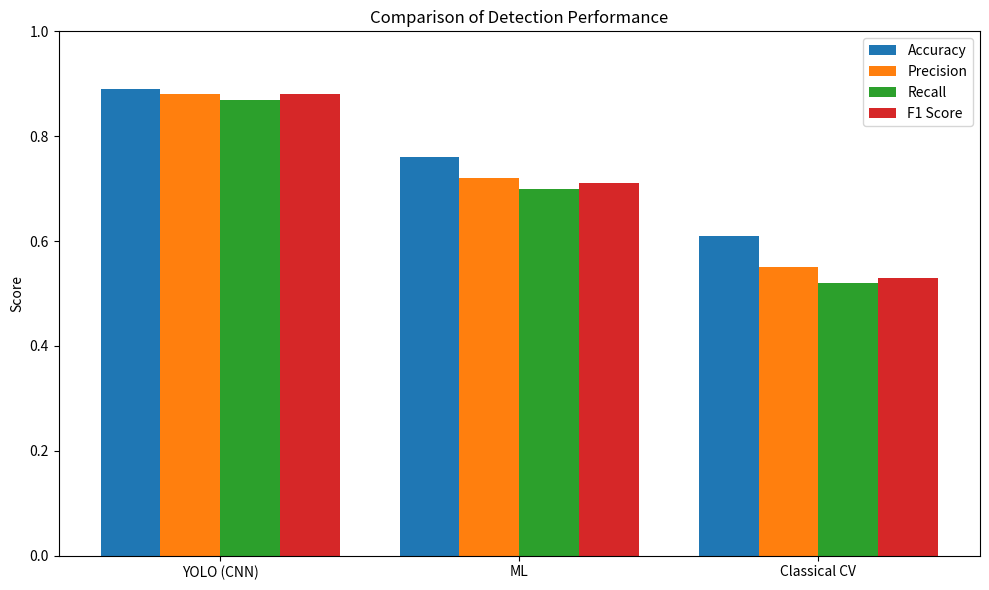
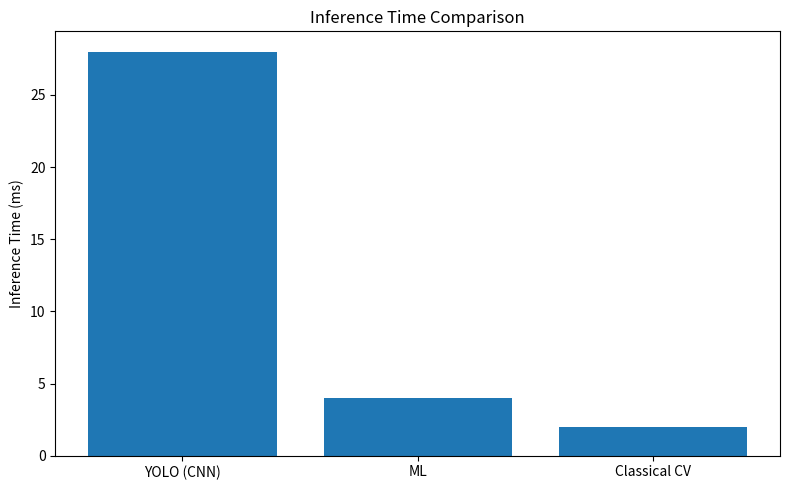
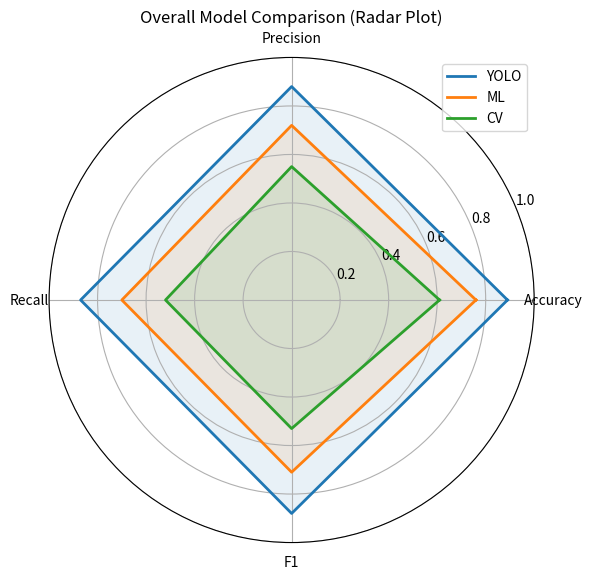

These charts were generated, in order, by the following Python code:
import matplotlib.pyplot as plt
import numpy as np

# ==========================================
# 🔧 REPLACE WITH YOUR REAL RESULTS
# ==========================================

YOLO = {
    "accuracy": 0.89,
    "precision": 0.88,
    "recall": 0.87,
    "f1": 0.88,
    "time_ms": 28
}

ML = {
    "accuracy": 0.76,
    "precision": 0.72,
    "recall": 0.70,
    "f1": 0.71,
    "time_ms": 4
}

CV = {
    "accuracy": 0.61,
    "precision": 0.55,
    "recall": 0.52,
    "f1": 0.53,
    "time_ms": 2
}

models = ["YOLO (CNN)", "ML", "Classical CV"]

# ==========================================
# METRIC ARRAYS
# ==========================================

accuracy = [YOLO["accuracy"], ML["accuracy"], CV["accuracy"]]
precision = [YOLO["precision"], ML["precision"], CV["precision"]]
recall = [YOLO["recall"], ML["recall"], CV["recall"]]
f1 = [YOLO["f1"], ML["f1"], CV["f1"]]
time = [YOLO["time_ms"], ML["time_ms"], CV["time_ms"]]

# ==========================================
# 1️⃣ COMBINED METRIC GRAPH
# ==========================================

x = np.arange(len(models))
width = 0.2

plt.figure(figsize=(10,6))

plt.bar(x - 1.5*width, accuracy, width, label="Accuracy")
plt.bar(x - 0.5*width, precision, width, label="Precision")
plt.bar(x + 0.5*width, recall, width, label="Recall")
plt.bar(x + 1.5*width, f1, width, label="F1 Score")

plt.xticks(x, models)
plt.ylabel("Score")
plt.ylim(0, 1)
plt.title("Comparison of Detection Performance")
plt.legend()
plt.tight_layout()
plt.show()

# ==========================================
# 2️⃣ INFERENCE TIME GRAPH
# ==========================================

plt.figure(figsize=(8,5))
plt.bar(models, time)
plt.ylabel("Inference Time (ms)")
plt.title("Inference Time Comparison")
plt.tight_layout()
plt.show()

# ==========================================
# 3️⃣ RADAR PLOT (Best for Paper)
# ==========================================

labels = ["Accuracy", "Precision", "Recall", "F1"]
num_vars = len(labels)

angles = np.linspace(0, 2 * np.pi, num_vars, endpoint=False).tolist()
angles += angles[:1]

def add_model(values, label):
    values = values + values[:1]
    ax.plot(angles, values, linewidth=2, label=label)
    ax.fill(angles, values, alpha=0.1)

fig, ax = plt.subplots(figsize=(6,6), subplot_kw=dict(polar=True))

add_model([YOLO["accuracy"], YOLO["precision"], YOLO["recall"], YOLO["f1"]], "YOLO")
add_model([ML["accuracy"], ML["precision"], ML["recall"], ML["f1"]], "ML")
add_model([CV["accuracy"], CV["precision"], CV["recall"], CV["f1"]], "CV")

ax.set_xticks(angles[:-1])
ax.set_xticklabels(labels)
ax.set_ylim(0, 1)
plt.title("Overall Model Comparison (Radar Plot)")
plt.legend(loc="upper right")
plt.tight_layout()
plt.show()
